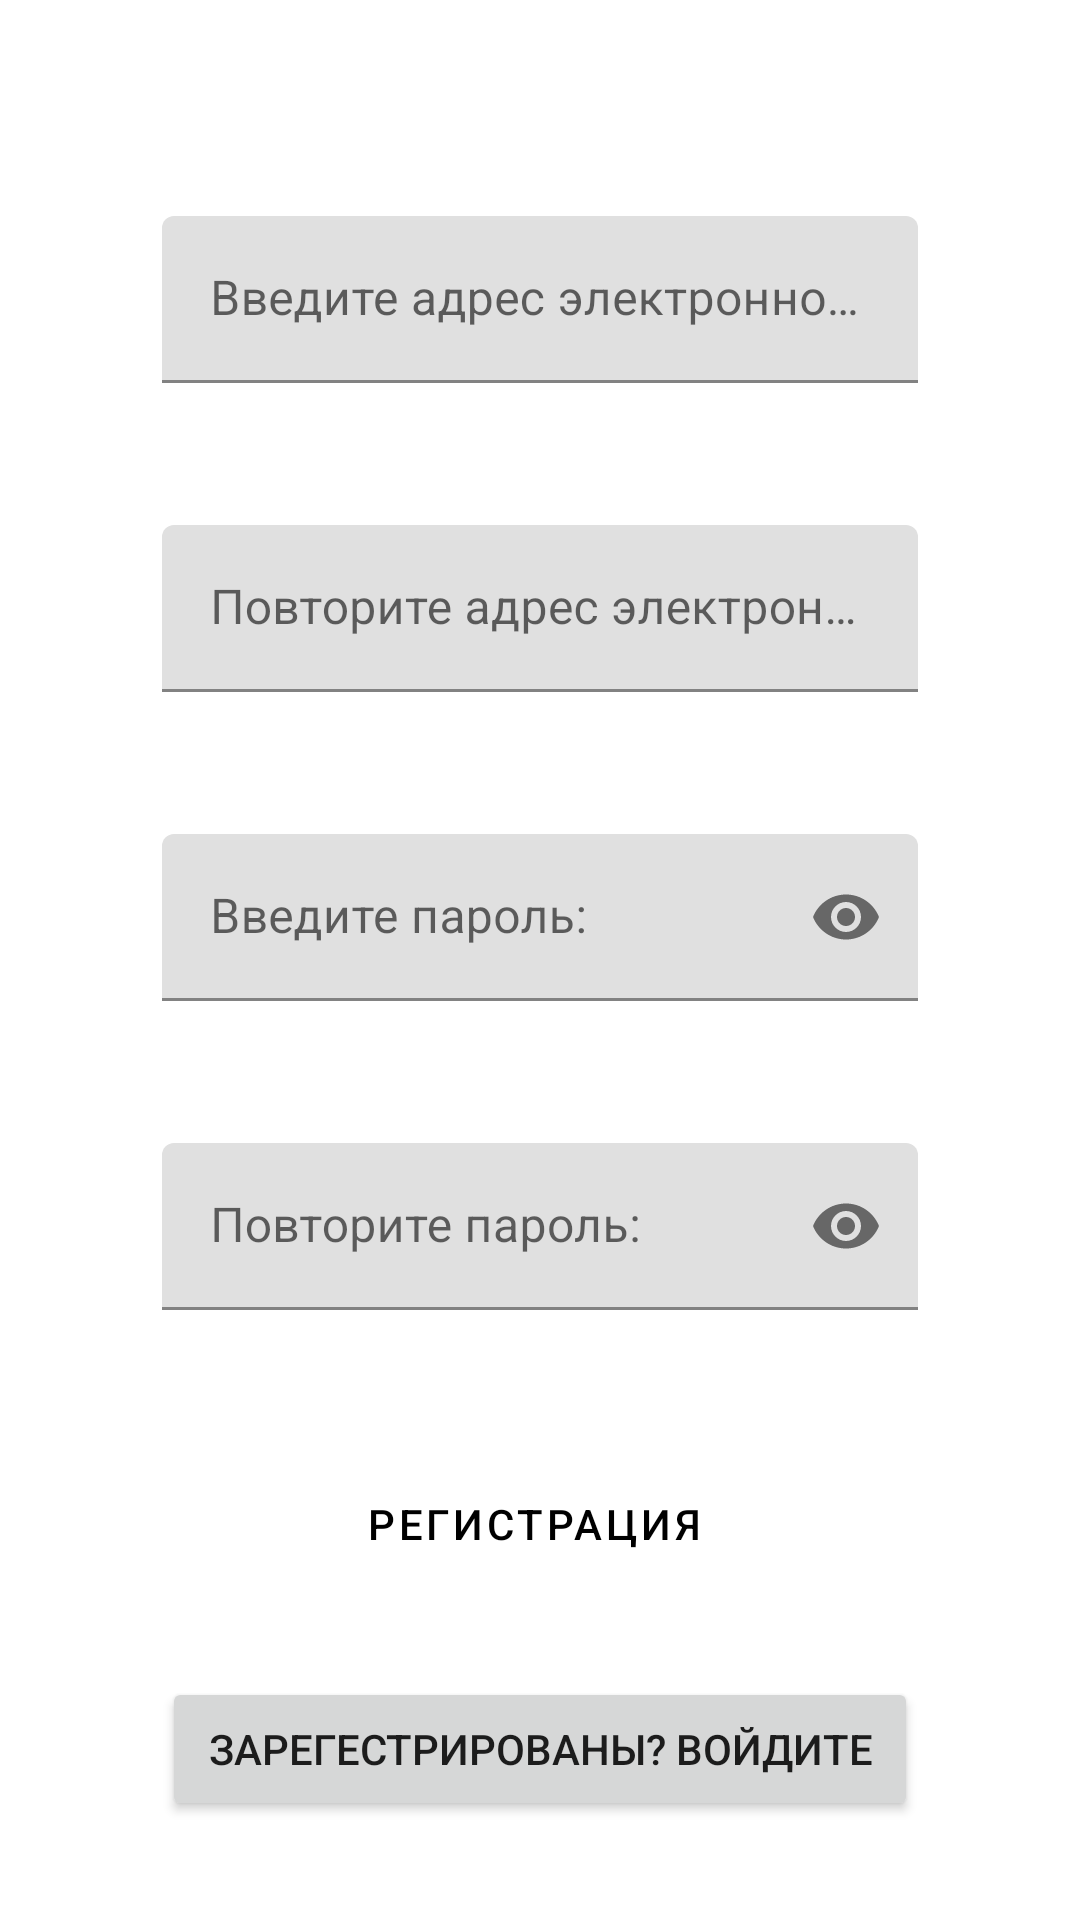

This screen was rendered from an Android layout file. Write that file and the resources it references.
<!-- AndroidManifest.xml: application theme Theme.DndList -->
<!-- res/layout/fragment_registration.xml -->
<?xml version="1.0" encoding="utf-8"?>
<androidx.constraintlayout.widget.ConstraintLayout xmlns:android="http://schemas.android.com/apk/res/android"
    xmlns:app="http://schemas.android.com/apk/res-auto"
    xmlns:tools="http://schemas.android.com/tools"
    android:layout_width="match_parent"
    android:layout_height="match_parent"
    tools:context=".Fragment.Registration">

    <com.google.android.material.textfield.TextInputLayout
        android:id="@+id/mailField"
        android:layout_width="match_parent"
        android:layout_height="wrap_content"
        android:layout_marginStart="54dp"
        android:layout_marginTop="72dp"
        android:layout_marginEnd="54dp"
        android:hint="@string/mail_hint"
        app:errorEnabled="true"
        app:layout_constraintEnd_toEndOf="parent"
        app:layout_constraintStart_toStartOf="parent"
        app:layout_constraintTop_toTopOf="parent">

        <com.google.android.material.textfield.TextInputEditText
            android:id="@+id/mailFieldTxt"
            android:layout_width="match_parent"
            android:layout_height="wrap_content"
            tools:layout_editor_absoluteX="0dp"
            tools:layout_editor_absoluteY="220dp" />

    </com.google.android.material.textfield.TextInputLayout>

    <com.google.android.material.textfield.TextInputLayout
        android:id="@+id/mailRepeatField"
        android:layout_width="match_parent"
        android:layout_height="wrap_content"
        android:layout_marginStart="54dp"
        android:layout_marginTop="27dp"
        android:layout_marginEnd="54dp"
        android:hint="@string/mail_rep_hint"
        app:errorEnabled="true"
        app:layout_constraintEnd_toEndOf="parent"
        app:layout_constraintStart_toStartOf="parent"
        app:layout_constraintTop_toBottomOf="@+id/mailField">

        <com.google.android.material.textfield.TextInputEditText
            android:id="@+id/mailRepeatFieldTxt"
            android:layout_width="match_parent"
            android:layout_height="wrap_content"
            tools:layout_editor_absoluteX="0dp"
            tools:layout_editor_absoluteY="220dp" />

    </com.google.android.material.textfield.TextInputLayout>

    <com.google.android.material.textfield.TextInputLayout
        android:id="@+id/passwordHint"
        android:layout_width="match_parent"
        android:layout_height="wrap_content"
        android:layout_marginStart="54dp"
        android:layout_marginTop="27dp"
        android:layout_marginEnd="54dp"
        android:hint="@string/pass_hint"
        app:endIconMode="password_toggle"
        app:errorEnabled="true"
        app:layout_constraintEnd_toEndOf="parent"
        app:layout_constraintStart_toStartOf="parent"
        app:layout_constraintTop_toBottomOf="@+id/mailRepeatField">

        <com.google.android.material.textfield.TextInputEditText
            android:id="@+id/passwordHintTxt"
            android:layout_width="match_parent"
            android:layout_height="wrap_content"
            android:inputType="textPassword"
            tools:layout_editor_absoluteX="0dp"
            tools:layout_editor_absoluteY="260dp" />

    </com.google.android.material.textfield.TextInputLayout>

    <com.google.android.material.textfield.TextInputLayout
        android:id="@+id/passwordRepeatHint"
        android:layout_width="match_parent"
        android:layout_height="wrap_content"
        android:layout_marginStart="54dp"
        android:layout_marginTop="27dp"
        android:layout_marginEnd="54dp"
        android:hint="@string/pass_rep_hint"
        app:endIconMode="password_toggle"
        app:errorEnabled="true"
        app:layout_constraintEnd_toEndOf="parent"
        app:layout_constraintStart_toStartOf="parent"
        app:layout_constraintTop_toBottomOf="@+id/passwordHint">

        <com.google.android.material.textfield.TextInputEditText
            android:id="@+id/passwordRepeatHintTxt"
            android:layout_width="match_parent"
            android:layout_height="wrap_content"
            android:inputType="textPassword"
            tools:layout_editor_absoluteX="0dp"
            tools:layout_editor_absoluteY="260dp" />

    </com.google.android.material.textfield.TextInputLayout>

    <Button
        android:id="@+id/reg_btn"
        style="@style/Widget.MaterialComponents.Button.Icon"
        android:layout_width="match_parent"
        android:layout_height="wrap_content"
        android:layout_marginStart="54dp"
        android:layout_marginTop="27dp"
        android:layout_marginEnd="54dp"
        android:text="@string/reg_btn"
        app:layout_constraintEnd_toEndOf="parent"
        app:layout_constraintHorizontal_bias="0.0"
        app:layout_constraintStart_toStartOf="parent"
        app:layout_constraintTop_toBottomOf="@+id/passwordRepeatHint" />

    <Button
        android:id="@+id/return_to_auth"
        android:layout_width="match_parent"
        android:layout_height="wrap_content"
        android:layout_marginStart="54dp"
        android:layout_marginTop="27dp"
        android:layout_marginEnd="54dp"
        android:text="@string/return_to_auth"
        app:layout_constraintEnd_toEndOf="parent"
        app:layout_constraintStart_toStartOf="parent"
        app:layout_constraintTop_toBottomOf="@+id/reg_btn" />


</androidx.constraintlayout.widget.ConstraintLayout>
<!-- resources referenced by this layout -->
<resources>
  <string name="mail_hint">Введите адрес электронной почты:</string>
  <string name="mail_rep_hint">Повторите адрес электронной почты:</string>
  <string name="pass_hint">Введите пароль:</string>
  <string name="pass_rep_hint">Повторите пароль:</string>
  <string name="reg_btn">Регистрация</string>
  <string name="return_to_auth">Зарегестрированы? Войдите</string>
  <style name="Theme.DndList" parent="Theme.MaterialComponents.DayNight.NoActionBar">
          
          <item name="colorPrimary">@color/primaryColor</item>
          <item name="colorPrimaryVariant">@color/primaryDarkColor</item>
          <item name="colorOnPrimary">@color/black</item>
          
          <item name="colorSecondary">@color/secondaryColor</item>
          <item name="colorSecondaryVariant">@color/secondaryDarkColor</item>
          <item name="colorOnSecondary">@color/white</item>
  
          <item name="android:statusBarColor" tools:targetApi="l">?attr/colorPrimaryVariant</item>
  
  
      </style>
  <color name="primaryColor">#64dd17</color>
  <color name="primaryDarkColor">#1faa00</color>
  <color name="black">#FF000000</color>
  <color name="secondaryColor">#8e24aa</color>
  <color name="secondaryDarkColor">#5c007a</color>
  <color name="white">#FFFFFFFF</color>
</resources>
